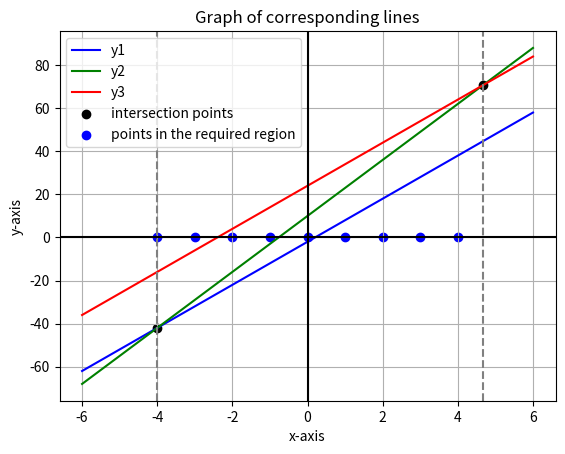

Recreate this plot in Python. (Note: this script raises an exception after producing the figure.)
# [redacted]
# [redacted]
# March 29, 2022
# 2018 Paper, Problem 4a
import matplotlib.pyplot as plt
import numpy as np

# 	-2+10x <= 13x+10 < 10x+24
# collecting the set of integers obeying the given expression
set = list()
n = -1000
k = 0
#checking the numbers from -1000 to 1000
# we can take any appropriate range
while n < 1001:
	a = -2 + 10*n
	b = 13*n + 10
	c = 24 + 10*n
	if a<=b and b<c:
		k = k + 1
		set.append(n)
	n = n + 1

# y cordinates for plotting points on real number line graph
# y cordinates are obviously 0s since we are plotting integers on real axis
y = list()
while k > 0:
	y.append(0)
	k = k - 1


x = np.linspace(-6, 6, 100)
y1 = -2 + 10*x
l1 = [10, -2]
plt.plot(x, y1, 'b', label = "y1")
y2 = 13*x + 10
l2 = [13, 10]
plt.plot(x, y2, 'g', label = "y2")
y3 = 24 + 10*x
l3 = [10, 24]
plt.plot(x, y3, 'r', label = "y3")
plt.xlabel('x-axis')
plt.ylabel('y-axis')



""" the values of x that obey the inequality y1 <= y2 < y3 are
 the values at where the line y2 lies between y1 and y3
 since y2 intesects y1 at x = -4 and y3 at x = 14/3,
 the possible values of x are found to be the integers in the set [-4, 4.67]
 if y = mx + c consider the list [m,c] to find the intersection points
"""
def intersec(a,b,c,d):
	xi = (b-d)/(c-a)
	yi = a*xi + b
	return xi, yi

# (x1,y1) intersection point of y1 and y2
# (x2,y2) intersection point of y2 and y3
x1, y1 = intersec(l1[0], l1[1],l2[0], l2[1])
x2, y2 = intersec(l2[0], l2[1], l3[0], l3[1])
plt.scatter(x1, y1, c = 'black', label = 'intersection points')
plt.axvline(x = x1, color = 'grey', linestyle = '--')

plt.scatter(x2, y2, c = 'black')
plt.axvline(x = x2, color = 'grey', linestyle = '--')
plt.axhline(y=0, color = 'black')
plt.axvline(x=0, color = 'black')
plt.scatter(set, y, c = "blue", label = "points in the required region")

plt.grid()
plt.legend(loc = "upper left")
plt.title('Graph of corresponding lines')
plt.savefig("../images/Figure_1.png")
plt.show()

plt.scatter(set, y, c = "blue", label = "points in the given set")

plt.xlabel('real - axis')

# limitting x axis since we are getting integral solutions between -4 and 4
plt.xlim(-6, 6)
# we can neglect y axis since we just need points on x axis
plt.ylim(0,0.5)
plt.legend(loc = "upper left")
plt.title('Pointing graph')
plt.savefig("../images/Figure_2.png")
plt.show()
print('Done!')


